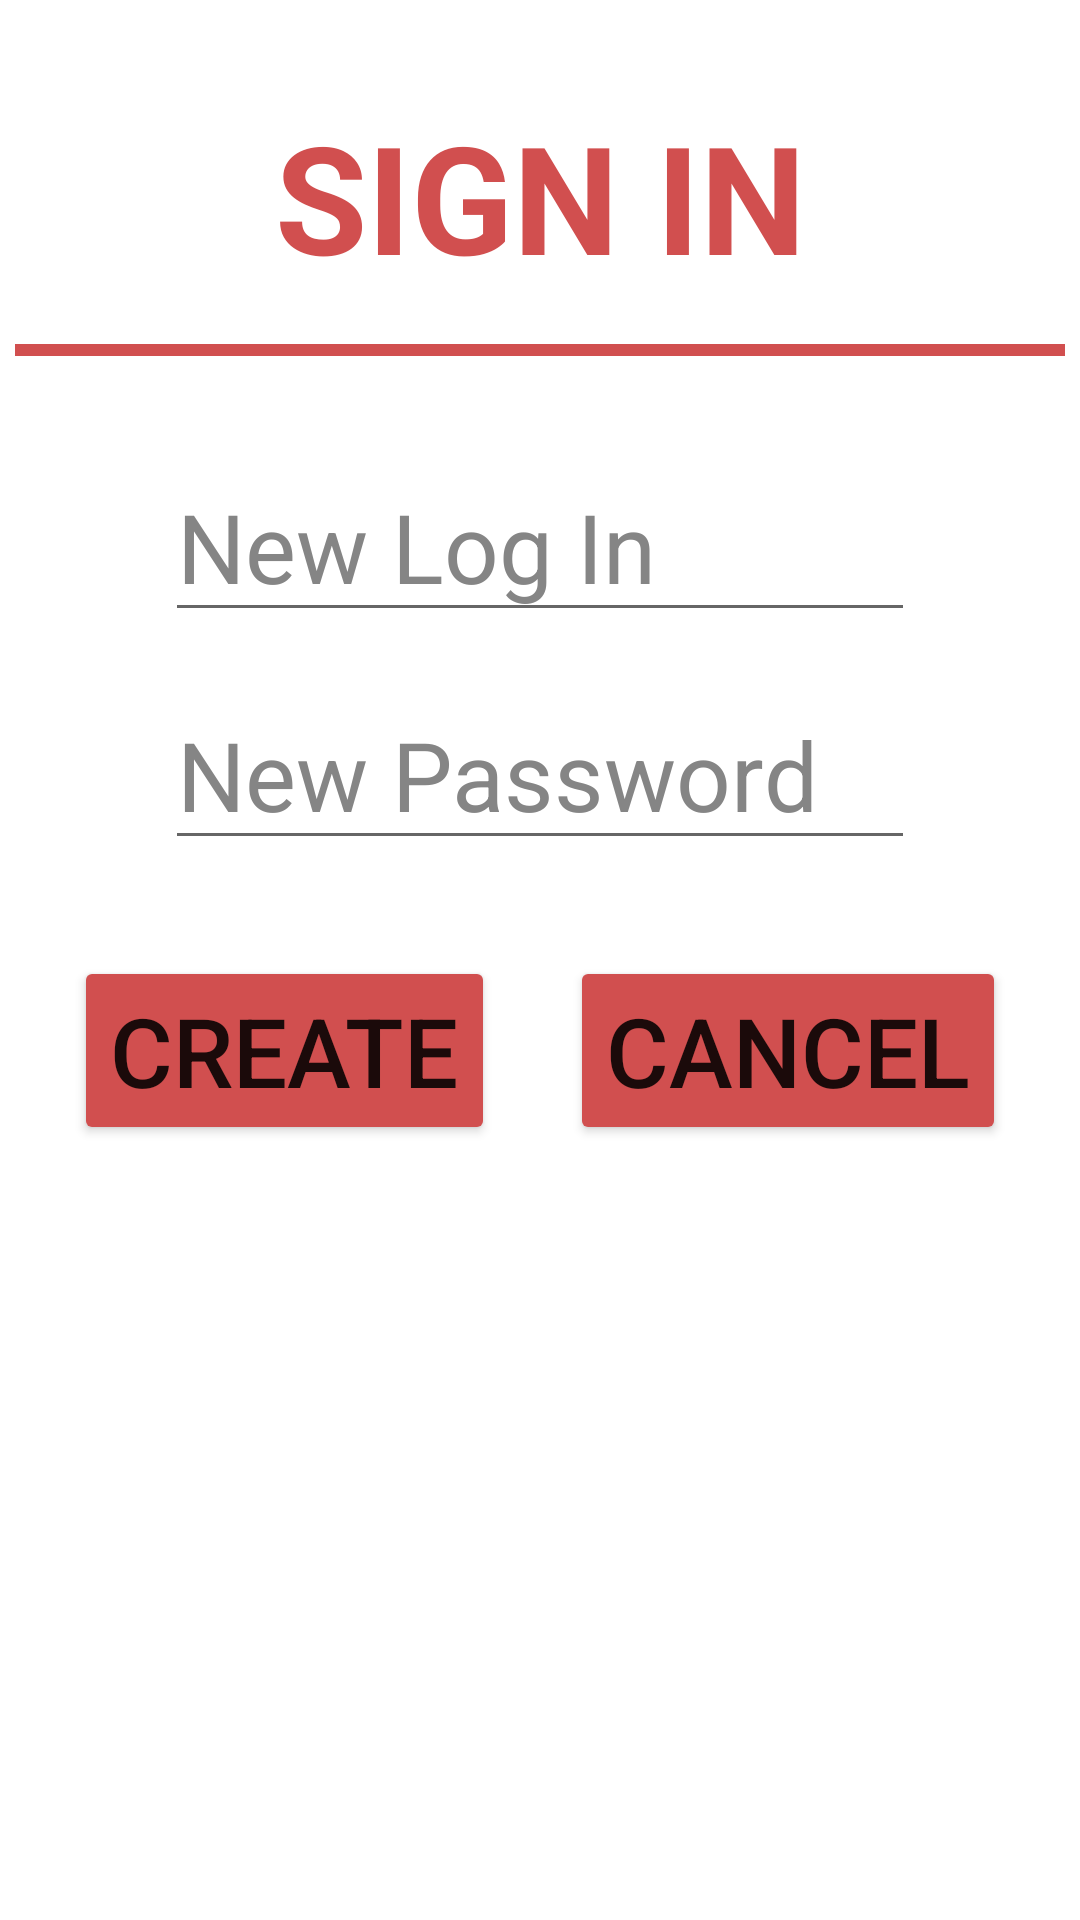

Write the Android layout XML for this screen, with the resource values it uses.
<!-- AndroidManifest.xml: application theme Theme.TrabalhoDJPM -->
<!-- res/layout/sign_in_window.xml -->
<?xml version="1.0" encoding="utf-8"?>
<androidx.constraintlayout.widget.ConstraintLayout xmlns:android="http://schemas.android.com/apk/res/android"
    android:layout_width="match_parent"
    android:layout_height="wrap_content"
    xmlns:app="http://schemas.android.com/apk/res-auto"
    android:background="@color/white"
    android:paddingBottom="32dp">

    <TextView
        android:id="@+id/sign_in_title"
        android:layout_width="wrap_content"
        android:layout_height="wrap_content"
        android:text="SIGN IN"
        app:layout_constraintStart_toStartOf="parent"
        app:layout_constraintEnd_toEndOf="parent"
        app:layout_constraintTop_toTopOf="parent"
        android:textSize="50dp"
        android:textStyle="bold"
        android:textColor="@color/tomato"
        android:layout_margin="32dp"
        android:textAlignment="center"/>

    <View
        android:id="@+id/separator_line"
        android:layout_width="350dp"
        android:layout_height="4dp"
        android:background="@color/tomato"
        app:layout_constraintTop_toBottomOf="@id/sign_in_title"
        app:layout_constraintStart_toStartOf="parent"
        app:layout_constraintEnd_toEndOf="parent"
        android:layout_margin="16dp"/>
    
    <EditText
        android:id="@+id/new_login"
        android:layout_width="250dp"
        android:layout_height="wrap_content"
        android:hint="New Log In"
        app:layout_constraintTop_toBottomOf="@id/separator_line"
        app:layout_constraintStart_toStartOf="parent"
        app:layout_constraintEnd_toEndOf="parent"
        android:textSize="32dp"
        android:textColorHint="@color/grey"
        android:layout_marginTop="32dp"
        android:textColor="@color/black"/>

    <EditText
        android:id="@+id/new_password"
        android:layout_width="250dp"
        android:layout_height="wrap_content"
        android:hint="New Password"
        app:layout_constraintTop_toBottomOf="@id/new_login"
        app:layout_constraintStart_toStartOf="parent"
        app:layout_constraintEnd_toEndOf="parent"
        android:textSize="32dp"
        android:textColorHint="@color/grey"
        android:layout_marginTop="16dp"
        android:textColor="@color/black"/>

    <Button
        android:id="@+id/create_button"
        android:layout_width="wrap_content"
        android:layout_height="wrap_content"
        android:text="CREATE"
        android:textSize="32dp"
        app:layout_constraintStart_toStartOf="parent"
        app:layout_constraintEnd_toStartOf="@id/cancel_button"
        app:layout_constraintTop_toBottomOf="@id/new_password"
        android:backgroundTint="@color/tomato"
        android:layout_marginTop="32dp"
        android:layout_marginBottom="32dp"/>

    <Button
        android:id="@+id/cancel_button"
        android:layout_width="wrap_content"
        android:layout_height="wrap_content"
        android:text="CANCEL"
        android:textSize="32dp"
        app:layout_constraintStart_toEndOf="@id/create_button"
        app:layout_constraintEnd_toEndOf="parent"
        app:layout_constraintTop_toBottomOf="@id/new_password"
        android:backgroundTint="@color/tomato"
        android:layout_marginTop="32dp"
        android:layout_marginBottom="32dp"/>

</androidx.constraintlayout.widget.ConstraintLayout>
<!-- resources referenced by this layout -->
<resources>
  <color name="black">#FF000000</color>
  <color name="grey">#858585</color>
  <color name="tomato">#D14F4F</color>
  <color name="white">#FFFFFFFF</color>
  <style name="Theme.TrabalhoDJPM" parent="Theme.MaterialComponents.DayNight.DarkActionBar">
          
          <item name="colorPrimary">@color/purple_500</item>
          <item name="colorPrimaryVariant">@color/purple_700</item>
          <item name="colorOnPrimary">@color/white</item>
          
          <item name="colorSecondary">@color/teal_200</item>
          <item name="colorSecondaryVariant">@color/teal_700</item>
          <item name="colorOnSecondary">@color/black</item>
          
          <item name="android:statusBarColor">?attr/colorPrimaryVariant</item>
          
      </style>
  <color name="purple_500">#FF6200EE</color>
  <color name="purple_700">#FF3700B3</color>
  <color name="teal_200">#FF03DAC5</color>
  <color name="teal_700">#FF018786</color>
</resources>
